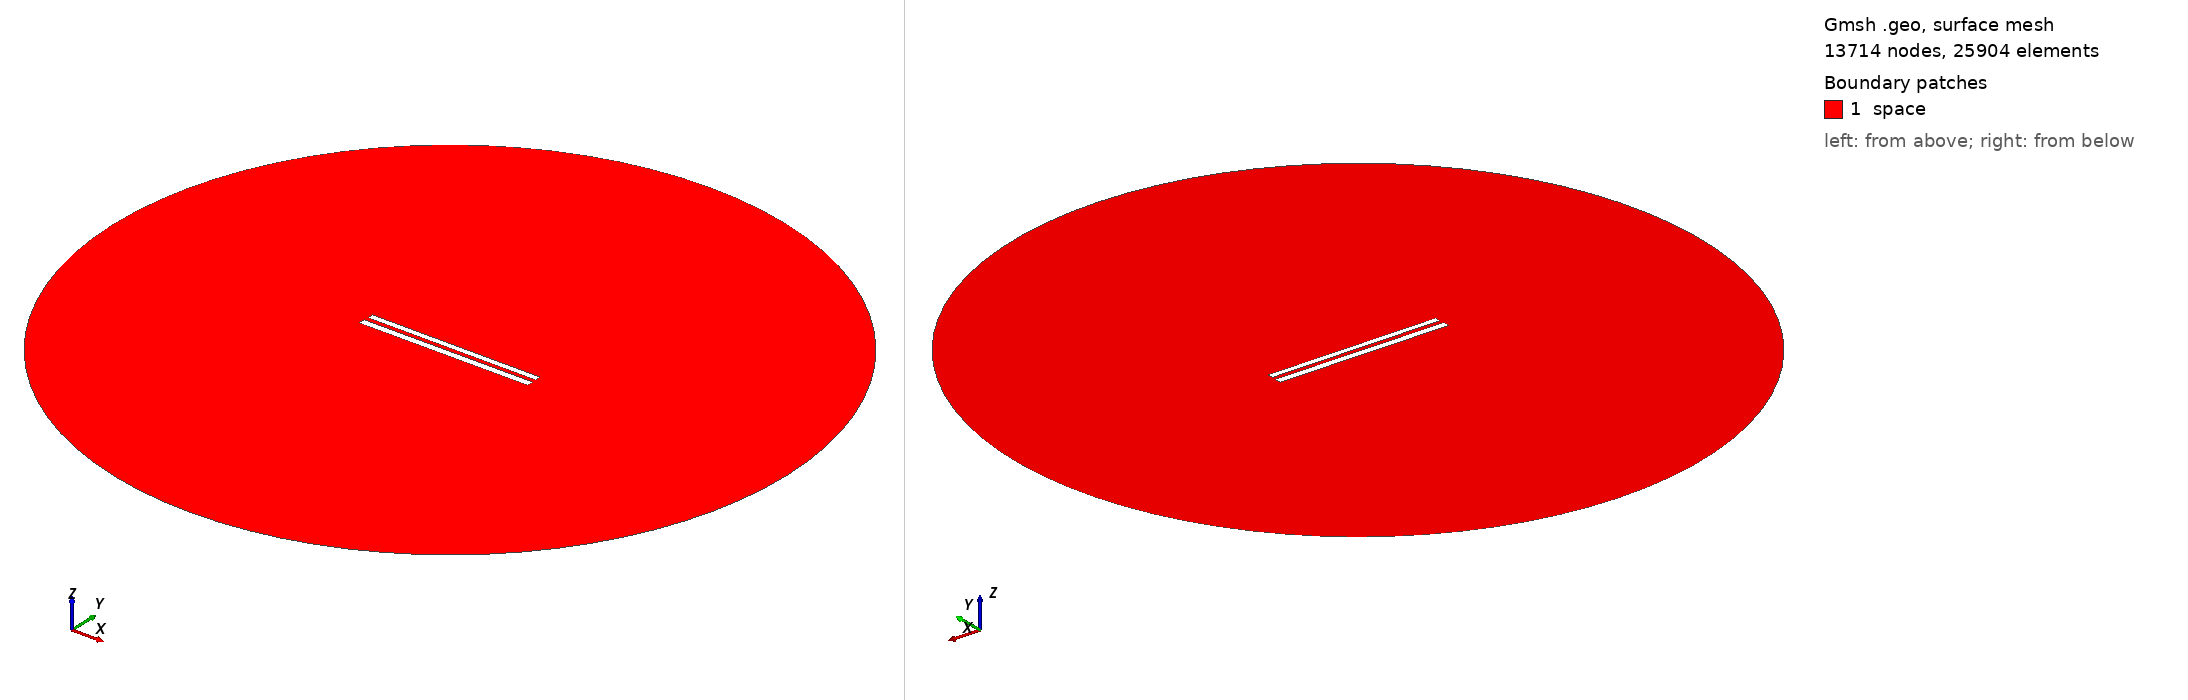

Gmsh geometry script, surface-meshed: 13714 nodes, 25904 surface elements. Boundary patches (legend numbers): 1 space. Left view from above one corner, right view from below the opposite corner. Legend entries are the model's physical surfaces. The drawing asked Gmsh for element sizes between 1% and 20% of the model's largest extent; the script's own settings can give other sizes.

=== 276.geo (drawn) ===
// Set the geometry kernel
SetFactory("OpenCASCADE");

//---------------------------------------
// Rectangles
//---------------------------------------

// Rectangle 1 (top)
Point(1) = {-49.78888888888889, 1.3499999999999999, 0, 1.0};
Point(2) = {49.78888888888889, 1.3499999999999999, 0, 1.0};
Point(3) = {49.78888888888889, 4.927777777777778, 0, 1.0};
Point(4) = {-49.78888888888889, 4.927777777777778, 0, 1.0};

Line(1) = {1, 2};
Line(2) = {2, 3};
Line(3) = {3, 4};
Line(4) = {4, 1};

Line Loop(1) = {1, 2, 3, 4};
Plane Surface(1) = {1};

Rotate { {0, 0, 1}, {0,  1.1388888888888888,  0}, -0.002 } {
  Surface{1};
}

// Rectangle 2 (bottom)
Point(5) = {-50,-1.1388888888888888, 0, 1.0};
Point(6) = { 50,-1.1388888888888888, 0, 1.0};
Point(7) = { 50,-5.138888888888889, 0, 1.0};
Point(8) = {-50,-5.138888888888889, 0, 1.0};

Line(5) = {5, 6};
Line(6) = {6, 7};
Line(7) = {7, 8};
Line(8) = {8, 5};

Line Loop(2) = {5, 6, 7, 8};
Plane Surface(2) = {2}; 


//---------------------------------------
// Circle
//---------------------------------------

// Define points
Point(9) = {0, 0, 0};        // Center
Point(10) = {200, 0, 0};     // Start point
Point(11) = {0, 200, 0};     // 90 degrees
Point(12) = {-200, 0, 0};    // 180 degrees
Point(13) = {0, -200, 0};    // 270 degrees

// Define circle arcs (each needs start, center, end)
Circle(9) = {10, 9, 11};
Circle(10) = {11, 9, 12};
Circle(11) = {12, 9, 13};
Circle(12) = {13, 9, 10};

// Define curve loop and surface if needed
Curve Loop(3) = {9, 10, 11, 12};
Surface(3) = {3};

// Subtract Rectangles from Circle
BooleanDifference{ Surface{3}; Delete; }{ Surface{1}; Surface{2}; Delete; }

//---------------------------------------
// Transfinite Lines and Surface
//---------------------------------------
r = 7;
Transfinite Line {1, 3} = 50*r Using Progression 1;
Transfinite Line {2, 4} = 2*r Using Progression 1;
Transfinite Line {5, 7} = 50*r Using Progression 1;
Transfinite Line {6, 8} = 2*r Using Progression 1;
Transfinite Line {9, 10, 11, 12} = 20 Using Progression 1;

//---------------------------------------
// Define Physical Groups
//---------------------------------------                

//--- Physical Curves
// Physical groups for boundaries
Physical Line("force_segment", 10) = {1};
Physical Line("upper_plate", 11) = {2, 3, 4};
Physical Line("lower_plate", 12) = {5, 6, 7, 8};
Physical Line("boundary", 20) = {9, 10, 11, 12};

//--- Physical Surfaces
Physical Surface("space", 30) = {3};

//---------------------------------------
// 6. Generate the Mesh
//---------------------------------------
Mesh 2;  // 2D mesh generation
